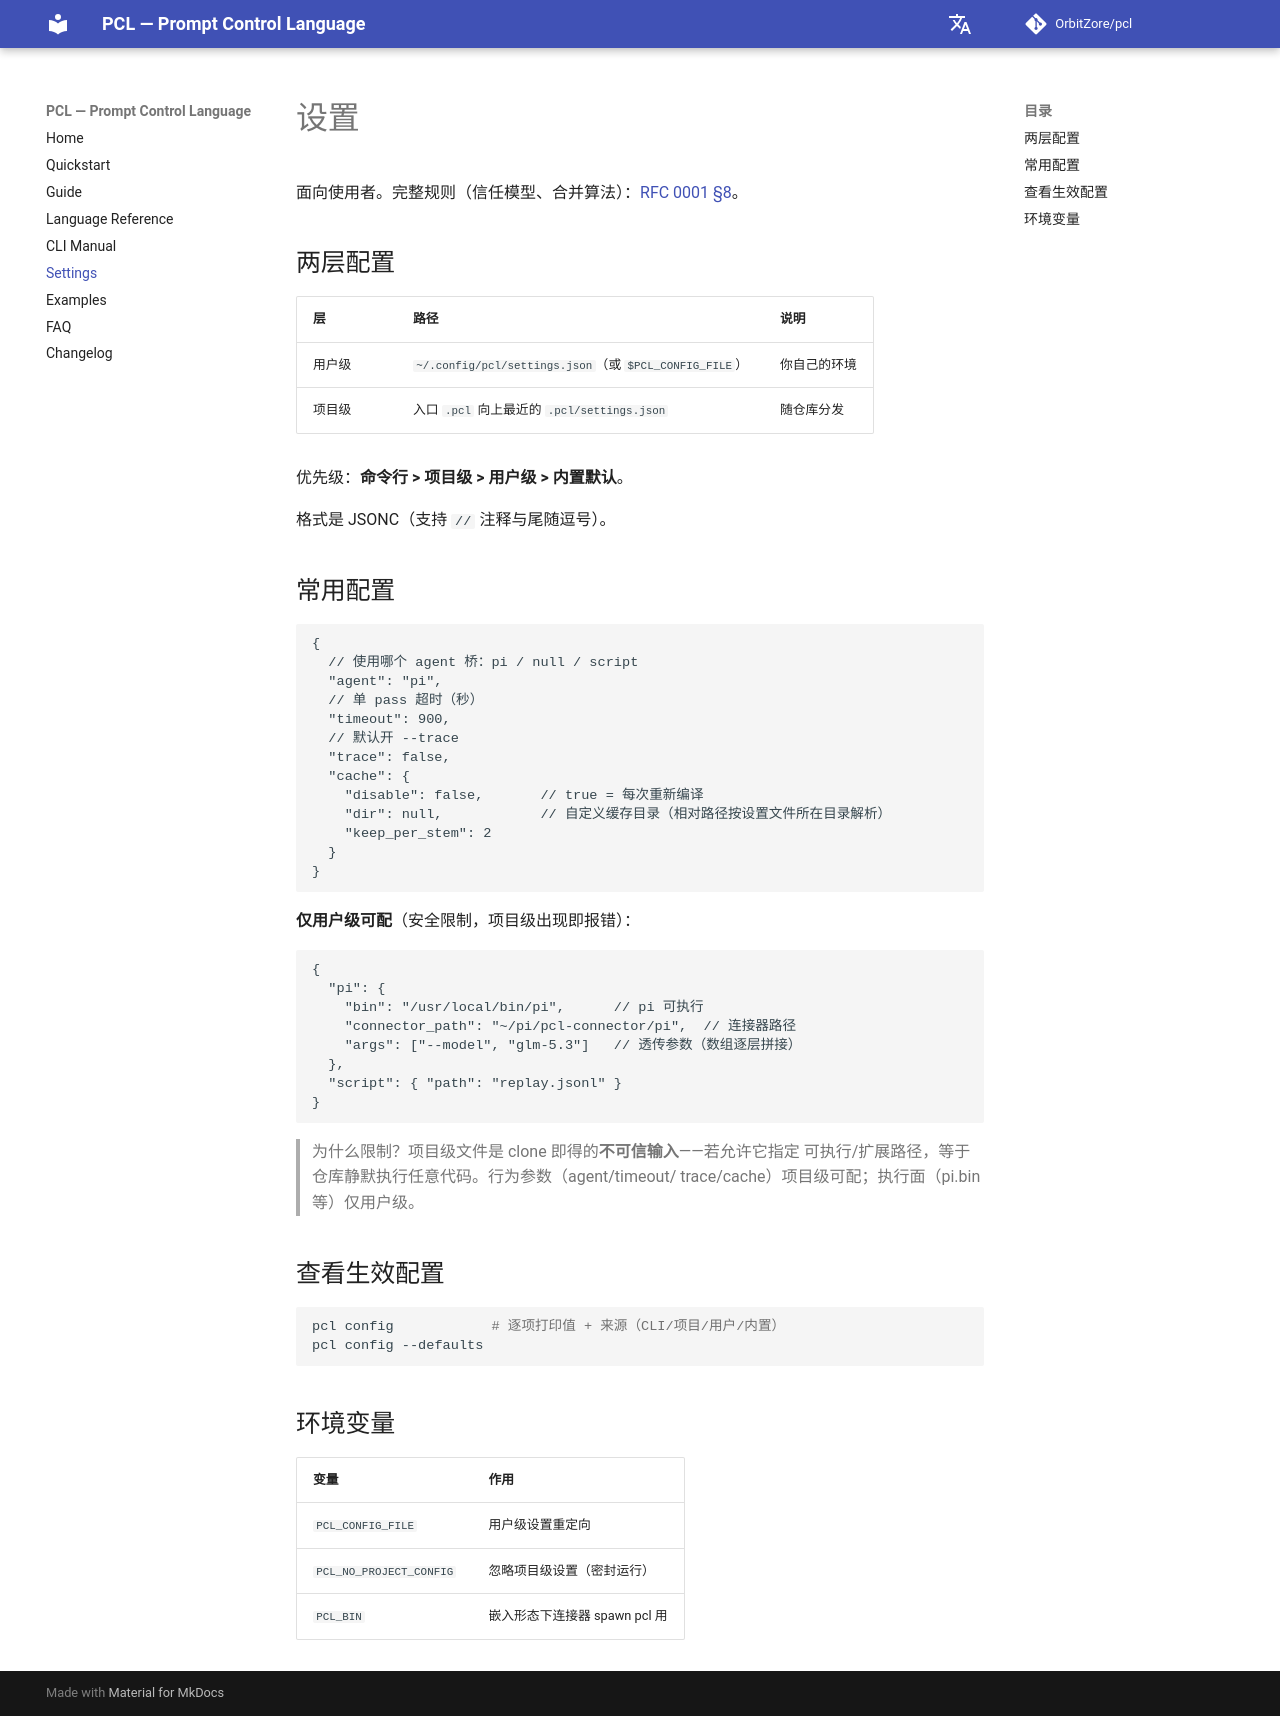

repository: OrbitZore/pcl · page: zh/settings/index.html · generator: mkdocs

# 设置

面向使用者。完整规则（信任模型、合并算法）：[RFC 0001 §8](https://github.com/OrbitZore/pcl/blob/main/rfc/rfc-0001-runtime.zh.md)。

## 两层配置

| 层 | 路径 | 说明 |
|---|---|---|
| 用户级 | `~/.config/pcl/settings.json`（或 `$PCL_CONFIG_FILE`） | 你自己的环境 |
| 项目级 | 入口 `.pcl` 向上最近的 `.pcl/settings.json` | 随仓库分发 |

优先级：**命令行 > 项目级 > 用户级 > 内置默认**。

格式是 JSONC（支持 `//` 注释与尾随逗号）。

## 常用配置

```jsonc
{
  // 使用哪个 agent 桥：pi / null / script
  "agent": "pi",
  // 单 pass 超时（秒）
  "timeout": 900,
  // 默认开 --trace
  "trace": false,
  "cache": {
    "disable": false,       // true = 每次重新编译
    "dir": null,            // 自定义缓存目录（相对路径按设置文件所在目录解析）
    "keep_per_stem": 2
  }
}
```

**仅用户级可配**（安全限制，项目级出现即报错）：

```jsonc
{
  "pi": {
    "bin": "/usr/local/bin/pi",      // pi 可执行
    "connector_path": "~/pi/pcl-connector/pi",  // 连接器路径
    "args": ["--model", "glm-5.3"]   // 透传参数（数组逐层拼接）
  },
  "script": { "path": "replay.jsonl" }
}
```

> 为什么限制？项目级文件是 clone 即得的**不可信输入**——若允许它指定
> 可执行/扩展路径，等于仓库静默执行任意代码。行为参数（agent/timeout/
> trace/cache）项目级可配；执行面（pi.bin 等）仅用户级。

## 查看生效配置

```bash
pcl config            # 逐项打印值 + 来源（CLI/项目/用户/内置）
pcl config --defaults
```

## 环境变量

| 变量 | 作用 |
|---|---|
| `PCL_CONFIG_FILE` | 用户级设置重定向 |
| `PCL_NO_PROJECT_CONFIG` | 忽略项目级设置（密封运行） |
| `PCL_BIN` | 嵌入形态下连接器 spawn pcl 用 |
